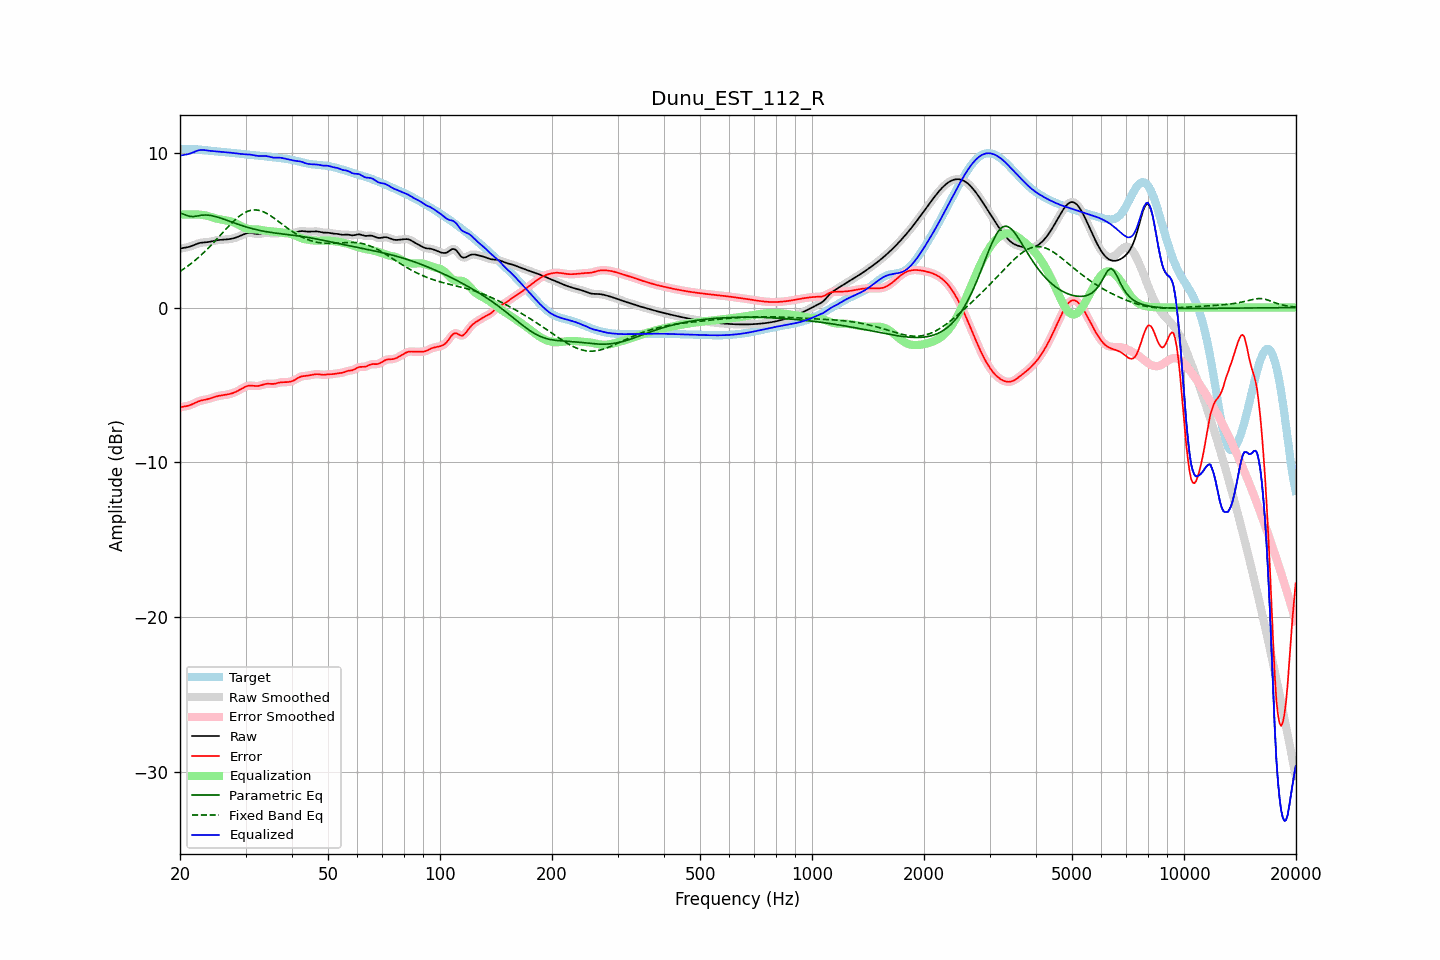

Data behind this chart, as committed beside it:
frequency, raw, error, smoothed, error_smoothed, equalization, parametric_eq, fixed_band_eq, equalized_raw, equalized_smoothed, target
20.00, 3.80, -6.44, 3.81, -6.44, 6.00, 6.11, 2.33, 9.80, 9.80, 10.25
20.20, 3.83, -6.42, 3.82, -6.42, 6.00, 6.07, 2.40, 9.82, 9.82, 10.24
20.40, 3.84, -6.40, 3.84, -6.40, 6.00, 6.04, 2.47, 9.84, 9.84, 10.24
20.61, 3.86, -6.38, 3.86, -6.38, 6.00, 5.99, 2.54, 9.86, 9.86, 10.24
20.81, 3.88, -6.36, 3.88, -6.36, 6.00, 5.95, 2.61, 9.88, 9.88, 10.24
21.02, 3.90, -6.34, 3.90, -6.34, 6.00, 5.92, 2.69, 9.90, 9.90, 10.24
21.23, 3.93, -6.31, 3.93, -6.31, 6.00, 5.89, 2.77, 9.93, 9.93, 10.24
21.44, 3.96, -6.27, 3.96, -6.27, 6.00, 5.88, 2.85, 9.96, 9.97, 10.23
21.66, 4.01, -6.22, 4.00, -6.22, 6.00, 5.87, 2.93, 10.01, 10.01, 10.23
21.87, 4.05, -6.17, 4.05, -6.17, 6.00, 5.88, 3.01, 10.05, 10.05, 10.22
22.09, 4.09, -6.13, 4.09, -6.13, 6.00, 5.90, 3.10, 10.09, 10.09, 10.22
22.31, 4.13, -6.08, 4.13, -6.08, 6.00, 5.92, 3.19, 10.13, 10.13, 10.21
22.54, 4.16, -6.04, 4.16, -6.04, 6.00, 5.94, 3.28, 10.16, 10.15, 10.20
22.76, 4.18, -6.01, 4.18, -6.01, 5.99, 5.95, 3.37, 10.17, 10.17, 10.19
22.99, 4.20, -5.98, 4.19, -5.98, 5.98, 5.96, 3.47, 10.17, 10.17, 10.18
23.22, 4.20, -5.96, 4.20, -5.96, 5.96, 5.97, 3.57, 10.16, 10.17, 10.16
23.45, 4.21, -5.94, 4.21, -5.94, 5.94, 5.97, 3.67, 10.15, 10.15, 10.15
23.69, 4.22, -5.92, 4.22, -5.92, 5.92, 5.97, 3.77, 10.14, 10.14, 10.14
23.92, 4.24, -5.89, 4.24, -5.89, 5.89, 5.96, 3.88, 10.12, 10.12, 10.13
24.16, 4.26, -5.86, 4.26, -5.86, 5.85, 5.94, 3.98, 10.11, 10.11, 10.11
24.40, 4.28, -5.82, 4.28, -5.82, 5.82, 5.93, 4.09, 10.10, 10.10, 10.10
24.65, 4.30, -5.79, 4.30, -5.79, 5.79, 5.90, 4.20, 10.10, 10.10, 10.09
24.89, 4.33, -5.76, 4.33, -5.76, 5.76, 5.88, 4.31, 10.09, 10.09, 10.08
25.14, 4.34, -5.73, 4.34, -5.73, 5.74, 5.85, 4.43, 10.08, 10.08, 10.07
25.39, 4.36, -5.70, 4.36, -5.71, 5.71, 5.82, 4.54, 10.07, 10.07, 10.06
25.65, 4.37, -5.69, 4.37, -5.69, 5.69, 5.78, 4.65, 10.06, 10.06, 10.05
25.91, 4.38, -5.67, 4.38, -5.67, 5.67, 5.75, 4.77, 10.05, 10.05, 10.05
26.16, 4.38, -5.66, 4.38, -5.66, 5.66, 5.71, 4.88, 10.04, 10.04, 10.04
26.43, 4.39, -5.64, 4.39, -5.64, 5.64, 5.68, 5.00, 10.03, 10.03, 10.03
26.69, 4.40, -5.62, 4.40, -5.62, 5.62, 5.64, 5.11, 10.02, 10.02, 10.02
26.96, 4.41, -5.60, 4.41, -5.60, 5.60, 5.60, 5.22, 10.01, 10.01, 10.01
27.23, 4.42, -5.58, 4.42, -5.58, 5.58, 5.56, 5.33, 10.00, 10.00, 10.00
27.50, 4.44, -5.55, 4.44, -5.55, 5.55, 5.53, 5.43, 9.99, 9.99, 9.99
27.77, 4.46, -5.52, 4.46, -5.52, 5.51, 5.49, 5.54, 9.97, 9.97, 9.98
28.05, 4.49, -5.48, 4.49, -5.48, 5.47, 5.45, 5.64, 9.96, 9.96, 9.97
28.33, 4.53, -5.43, 4.53, -5.43, 5.42, 5.41, 5.73, 9.95, 9.95, 9.95
28.62, 4.56, -5.38, 4.56, -5.38, 5.37, 5.38, 5.82, 9.93, 9.93, 9.94
28.90, 4.61, -5.32, 4.61, -5.32, 5.31, 5.34, 5.90, 9.92, 9.92, 9.93
29.19, 4.65, -5.26, 4.65, -5.26, 5.26, 5.31, 5.98, 9.91, 9.91, 9.92
29.48, 4.70, -5.20, 4.70, -5.20, 5.20, 5.27, 6.05, 9.90, 9.90, 9.90
29.78, 4.74, -5.15, 4.74, -5.15, 5.15, 5.24, 6.11, 9.90, 9.90, 9.89
30.08, 4.78, -5.10, 4.78, -5.10, 5.11, 5.21, 6.16, 9.89, 9.89, 9.88
30.38, 4.81, -5.06, 4.81, -5.07, 5.08, 5.18, 6.21, 9.89, 9.89, 9.87
30.68, 4.82, -5.04, 4.82, -5.04, 5.06, 5.15, 6.25, 9.88, 9.88, 9.86
30.99, 4.81, -5.04, 4.81, -5.04, 5.05, 5.12, 6.28, 9.87, 9.87, 9.85
31.30, 4.80, -5.04, 4.80, -5.04, 5.05, 5.09, 6.29, 9.85, 9.85, 9.84
31.61, 4.78, -5.05, 4.78, -5.05, 5.05, 5.06, 6.30, 9.83, 9.83, 9.83
31.93, 4.76, -5.07, 4.76, -5.06, 5.05, 5.04, 6.30, 9.81, 9.81, 9.83
32.24, 4.75, -5.07, 4.75, -5.06, 5.04, 5.01, 6.29, 9.79, 9.79, 9.82
32.57, 4.75, -5.06, 4.75, -5.05, 5.03, 4.99, 6.27, 9.78, 9.78, 9.81
32.89, 4.76, -5.03, 4.77, -5.03, 5.02, 4.97, 6.25, 9.78, 9.78, 9.80
33.22, 4.79, -5.00, 4.79, -5.00, 5.00, 4.95, 6.21, 9.78, 9.78, 9.79
33.55, 4.81, -4.96, 4.81, -4.96, 4.98, 4.93, 6.17, 9.79, 9.79, 9.77
33.89, 4.83, -4.94, 4.82, -4.94, 4.96, 4.91, 6.12, 9.79, 9.78, 9.76
34.23, 4.83, -4.92, 4.83, -4.92, 4.95, 4.89, 6.07, 9.77, 9.77, 9.75
34.57, 4.82, -4.92, 4.82, -4.92, 4.93, 4.87, 6.01, 9.75, 9.75, 9.74
34.92, 4.80, -4.92, 4.80, -4.92, 4.92, 4.86, 5.95, 9.72, 9.73, 9.73
35.27, 4.78, -4.93, 4.79, -4.93, 4.91, 4.84, 5.88, 9.70, 9.70, 9.71
35.62, 4.77, -4.93, 4.78, -4.93, 4.91, 4.83, 5.81, 9.68, 9.68, 9.70
35.97, 4.77, -4.92, 4.78, -4.91, 4.89, 4.81, 5.73, 9.67, 9.67, 9.69
... 635 more rows
